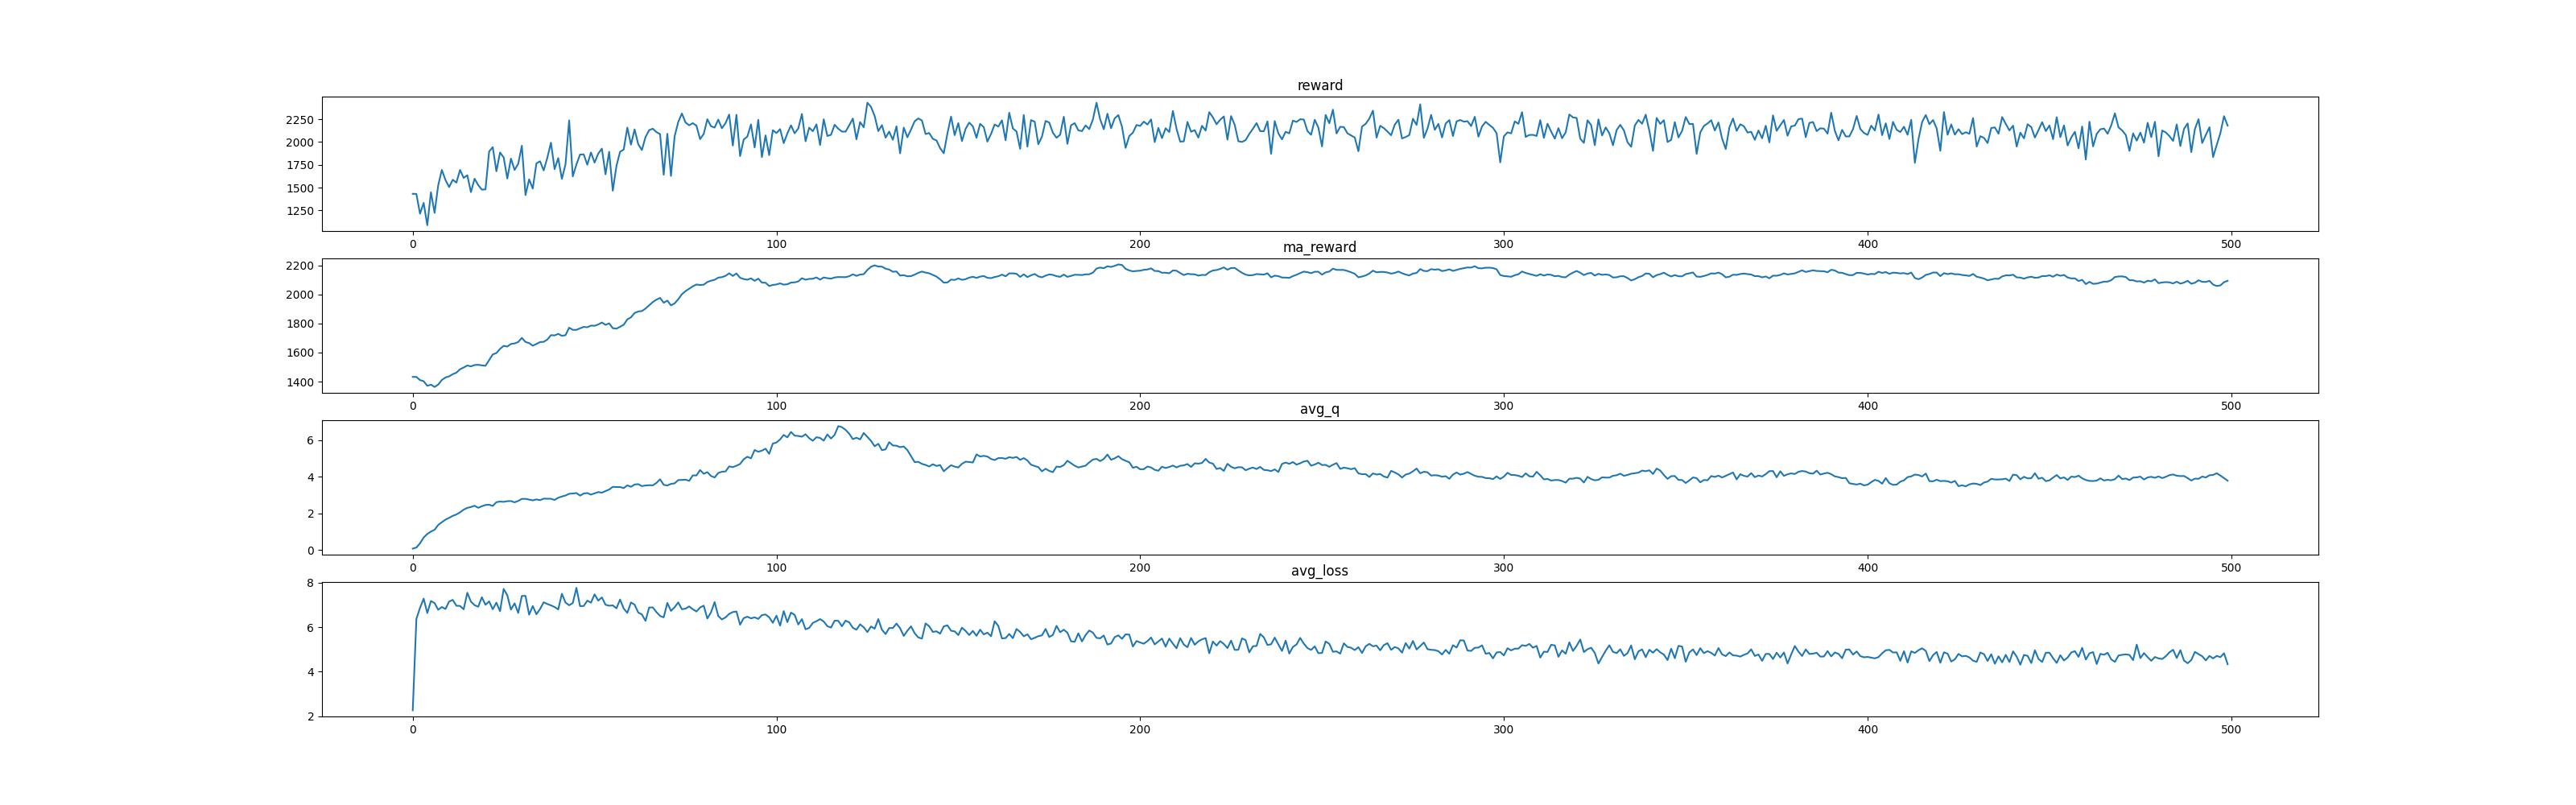

Data behind this chart, as committed beside it:
, reward, ma_reward, avg_q, avg_loss
0, 1433, 1433, 0.08495, 2.26
1, 1431, 1433, 0.1426, 6.374
2, 1215, 1411, 0.3767, 6.873
3, 1333, 1403, 0.6894, 7.29
4, 1088, 1372, 0.8844, 6.639
5, 1449, 1379, 1.014, 7.18
6, 1224, 1364, 1.113, 7.088
7, 1526, 1380, 1.373, 6.787
8, 1694, 1411, 1.524, 6.911
9, 1584, 1429, 1.663, 6.822
10, 1507, 1436, 1.76, 7.156
11, 1587, 1452, 1.87, 7.231
12, 1555, 1462, 1.945, 6.967
13, 1694, 1485, 2.061, 6.959
14, 1607, 1497, 2.206, 6.807
15, 1636, 1511, 2.304, 7.552
16, 1451, 1505, 2.351, 7.152
17, 1598, 1514, 2.42, 6.993
18, 1529, 1516, 2.308, 6.924
19, 1478, 1512, 2.393, 7.351
20, 1481, 1509, 2.461, 7.01
21, 1896, 1548, 2.475, 7.166
22, 1944, 1587, 2.409, 6.811
23, 1679, 1597, 2.616, 7.108
24, 1885, 1625, 2.648, 6.721
25, 1832, 1646, 2.633, 7.725
26, 1600, 1642, 2.67, 7.437
27, 1818, 1659, 2.675, 6.796
28, 1694, 1663, 2.607, 7.076
29, 1762, 1673, 2.684, 6.644
30, 1959, 1701, 2.793, 7.409
31, 1419, 1673, 2.798, 7.411
32, 1591, 1665, 2.753, 6.566
33, 1490, 1647, 2.715, 6.955
34, 1766, 1659, 2.764, 6.585
35, 1789, 1672, 2.726, 6.818
36, 1689, 1674, 2.806, 7.123
37, 1828, 1689, 2.801, 7.047
38, 1993, 1720, 2.8, 6.983
39, 1703, 1718, 2.735, 6.911
40, 1824, 1729, 2.855, 6.801
41, 1596, 1715, 2.924, 7.506
42, 1756, 1719, 2.978, 7.113
43, 2237, 1771, 3.072, 6.991
44, 1623, 1756, 3.085, 7.088
45, 1754, 1756, 3.114, 7.774
46, 1863, 1767, 2.972, 6.951
47, 1865, 1777, 3.085, 6.956
48, 1752, 1774, 3.113, 7.198
49, 1886, 1785, 3.027, 7.106
50, 1775, 1784, 3.095, 7.481
51, 1873, 1793, 3.166, 7.199
52, 1928, 1807, 3.131, 7.343
53, 1647, 1791, 3.22, 7.012
54, 1894, 1801, 3.302, 6.968
55, 1467, 1768, 3.449, 6.985
56, 1736, 1764, 3.439, 6.851
57, 1894, 1777, 3.442, 7.249
58, 1918, 1791, 3.38, 6.841
59, 2159, 1828, 3.53, 6.647
... 440 more rows
